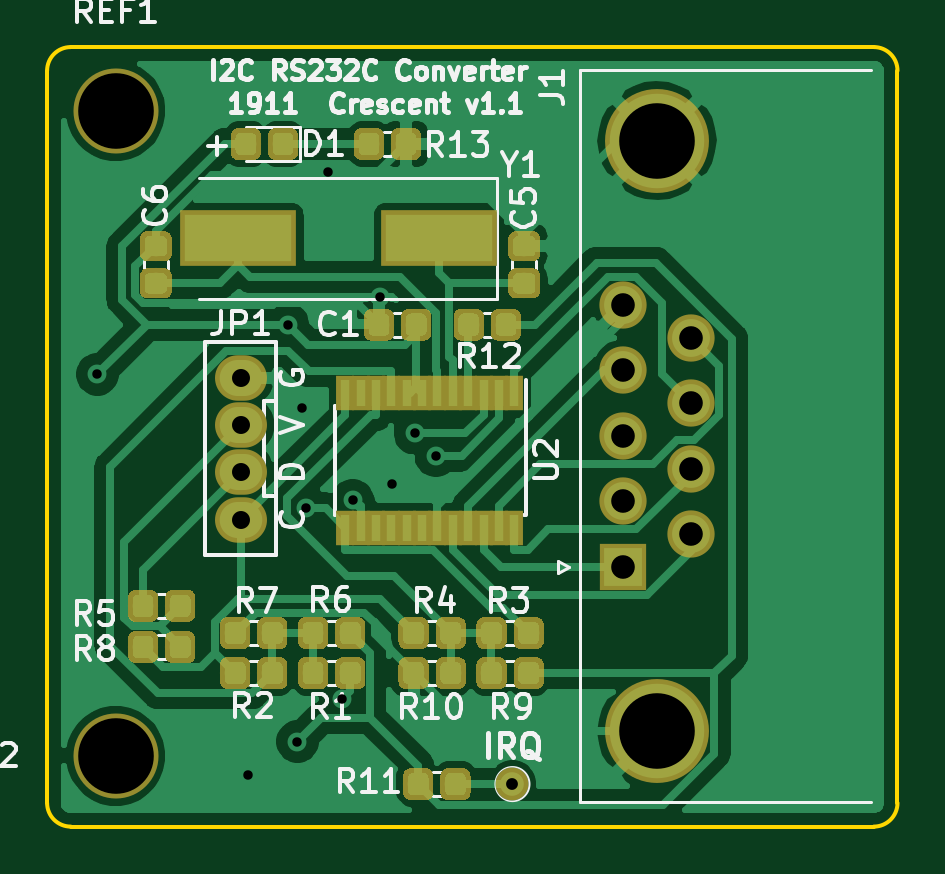
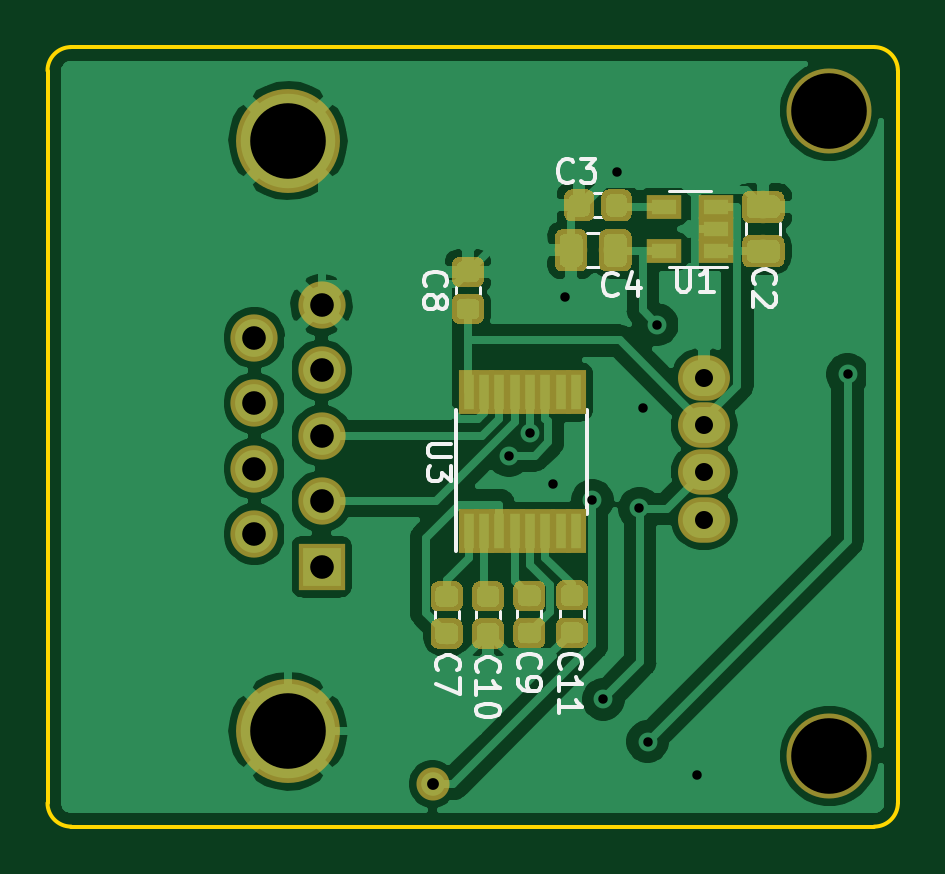
Circuit board: 10 layer files. Board 36.0 x 33.0 mm.
- bottom_copper: IR-B_Cu.gbl (103979 bytes)
- bottom_mask: IR-B_Mask.gbs (33010 bytes)
- paste: IR-B_Paste.gbp (32490 bytes)
- bottom_silk: IR-B_SilkS.gbo (42162 bytes)
- outline: IR-Edge_Cuts.gm1 (1016 bytes)
- top_copper: IR-F_Cu.gtl (127952 bytes)
- top_mask: IR-F_Mask.gts (67887 bytes)
- paste: IR-F_Paste.gtp (67367 bytes)
- top_silk: IR-F_SilkS.gto (100000 bytes)
- drill: IR.drl (838 bytes)

=== bottom_copper: IR-B_Cu.gbl (103979 bytes, source omitted) ===
=== bottom_mask: IR-B_Mask.gbs (33010 bytes, source omitted) ===
=== paste: IR-B_Paste.gbp (32490 bytes, source omitted) ===
=== bottom_silk: IR-B_SilkS.gbo (42162 bytes, source omitted) ===
=== outline: IR-Edge_Cuts.gm1 ===
G04 #@! TF.GenerationSoftware,KiCad,Pcbnew,(5.1.2)-1*
G04 #@! TF.CreationDate,2019-11-04T01:50:09+09:00*
G04 #@! TF.ProjectId,IR,49522e6b-6963-4616-945f-706362585858,v1.1*
G04 #@! TF.SameCoordinates,Original*
G04 #@! TF.FileFunction,Profile,NP*
%FSLAX46Y46*%
G04 Gerber Fmt 4.6, Leading zero omitted, Abs format (unit mm)*
G04 Created by KiCad (PCBNEW (5.1.2)-1) date 2019-11-04 01:50:09*
%MOMM*%
%LPD*%
G04 APERTURE LIST*
%ADD10C,0.150000*%
G04 APERTURE END LIST*
D10*
X177000000Y-126000000D02*
X177000000Y-95000000D01*
X212000000Y-94000000D02*
X178000000Y-94000000D01*
X213000000Y-126000000D02*
X213000000Y-95000000D01*
X212000000Y-127000000D02*
X178000000Y-127000000D01*
X177000000Y-126000000D02*
G75*
G03X178000000Y-127000000I1000000J0D01*
G01*
X212000000Y-127000000D02*
G75*
G03X213000000Y-126000000I0J1000000D01*
G01*
X178000000Y-94000000D02*
G75*
G03X177000000Y-95000000I0J-1000000D01*
G01*
X213000000Y-95000000D02*
G75*
G03X212000000Y-94000000I-1000000J0D01*
G01*
M02*

=== top_copper: IR-F_Cu.gtl (127952 bytes, source omitted) ===
=== top_mask: IR-F_Mask.gts (67887 bytes, source omitted) ===
=== paste: IR-F_Paste.gtp (67367 bytes, source omitted) ===
=== top_silk: IR-F_SilkS.gto (100000 bytes, source omitted) ===
=== drill: IR.drl ===
M48
; DRILL file {KiCad (5.1.2)-1} date 2019/11/04 1:50:10
; FORMAT={-:-/ absolute / metric / decimal}
; #@! TF.CreationDate,2019-11-04T01:50:10+09:00
; #@! TF.GenerationSoftware,Kicad,Pcbnew,(5.1.2)-1
FMAT,2
METRIC
T1C0.400
T2C0.500
T3C0.762
T4C1.000
T5C3.200
T6C3.200
%
G90
G05
T1
X179.13Y-107.854
X185.5Y-124.8
X187.197Y-105.753
X187.6Y-123.4
X187.8Y-109.3
X187.944Y-113.531
X188.9Y-99.3
X189.474Y-121.612
X189.938Y-113.194
X191.1Y-104.6
X191.6Y-112.5
X192.575Y-110.347
X193.463Y-111.291
T2
X196.7Y-125.2
T3
X185.2Y-108.0
X185.2Y-110.0
X185.2Y-112.0
X185.2Y-114.0
T4
X201.4Y-104.92
X201.4Y-107.69
X201.4Y-110.46
X201.4Y-113.23
X201.4Y-116.0
X204.24Y-106.305
X204.24Y-109.075
X204.24Y-111.845
X204.24Y-114.615
T5
X202.82Y-97.96
X202.82Y-122.96
T6
X179.9Y-124.0
X179.9Y-96.7
T0
M30

